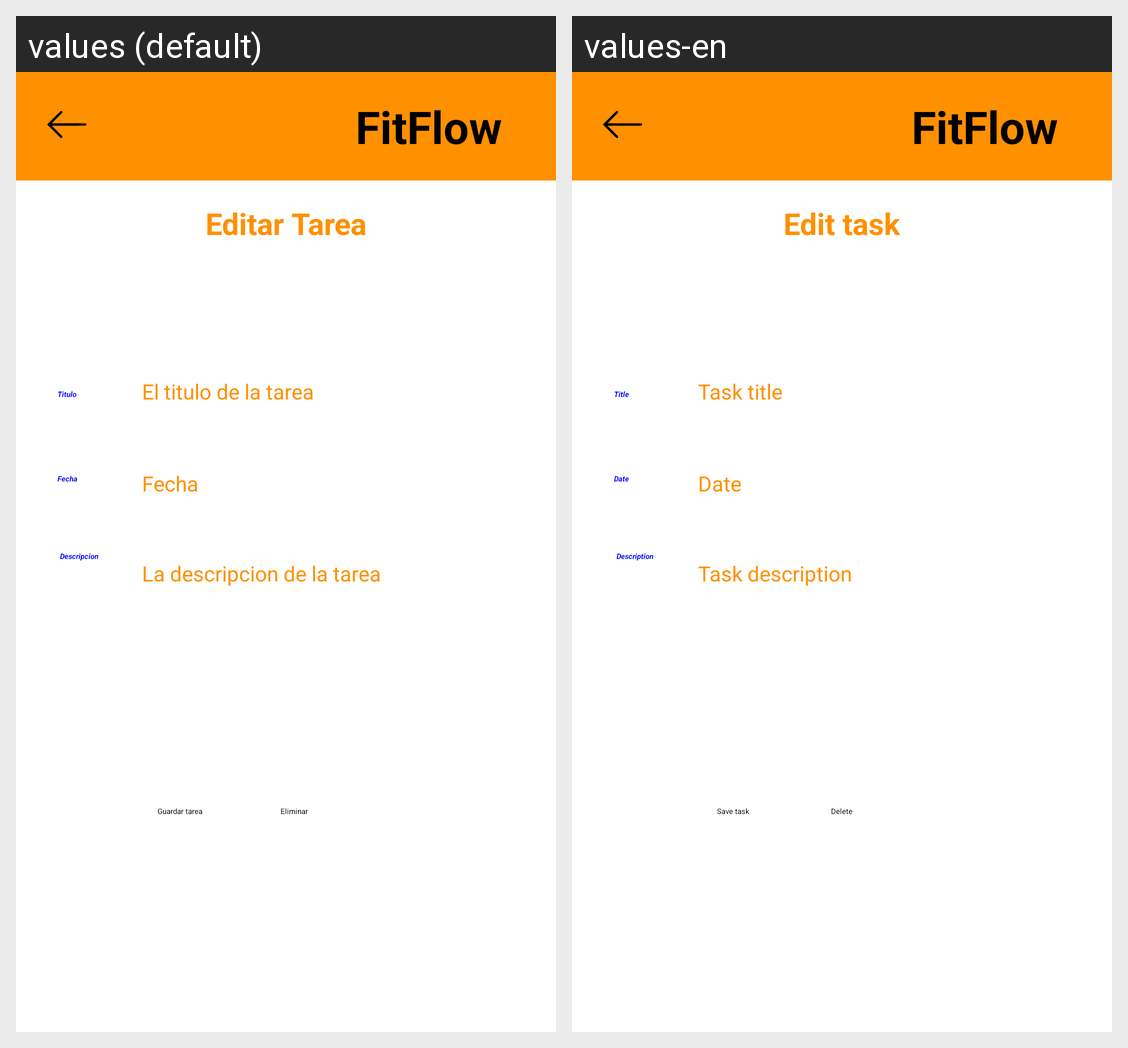

The same Android screen rendered under two of its app's locales, left to right. List the strings drawn on it with the default value and each locale's translation.
Android screen res/layout/activity_editar.xml rendered under 2 locales, left to right: values (default), values-en. Device: Nexus 5 (rendered at 1080×1920; each locale shown at half size, 540×960, under a caption strip naming it); theme Theme.MyApplication.
Strings drawn on this screen, with the default value and each locale's value (text and hints the layout hard-codes, and strings that could not be matched under every locale, appear in the picture but are not listed):

editarTarea
  values: Editar Tarea
  values-en: Edit task

fecha
  values: Fecha
  values-en: Date

titulo
  values: Titulo
  values-en: Title

tituloTarea
  values: El titulo de la tarea
  values-en: Task title

descripcion
  values: Descripcion
  values-en: Description

descripcionTarea
  values: La descripcion de la tarea
  values-en: Task description

guardarTarea
  values: Guardar tarea
  values-en: Save task

eliminarTarea
  values: Eliminar
  values-en: Delete

app_name
  values: FitFlow
  values-en: FitFlow
